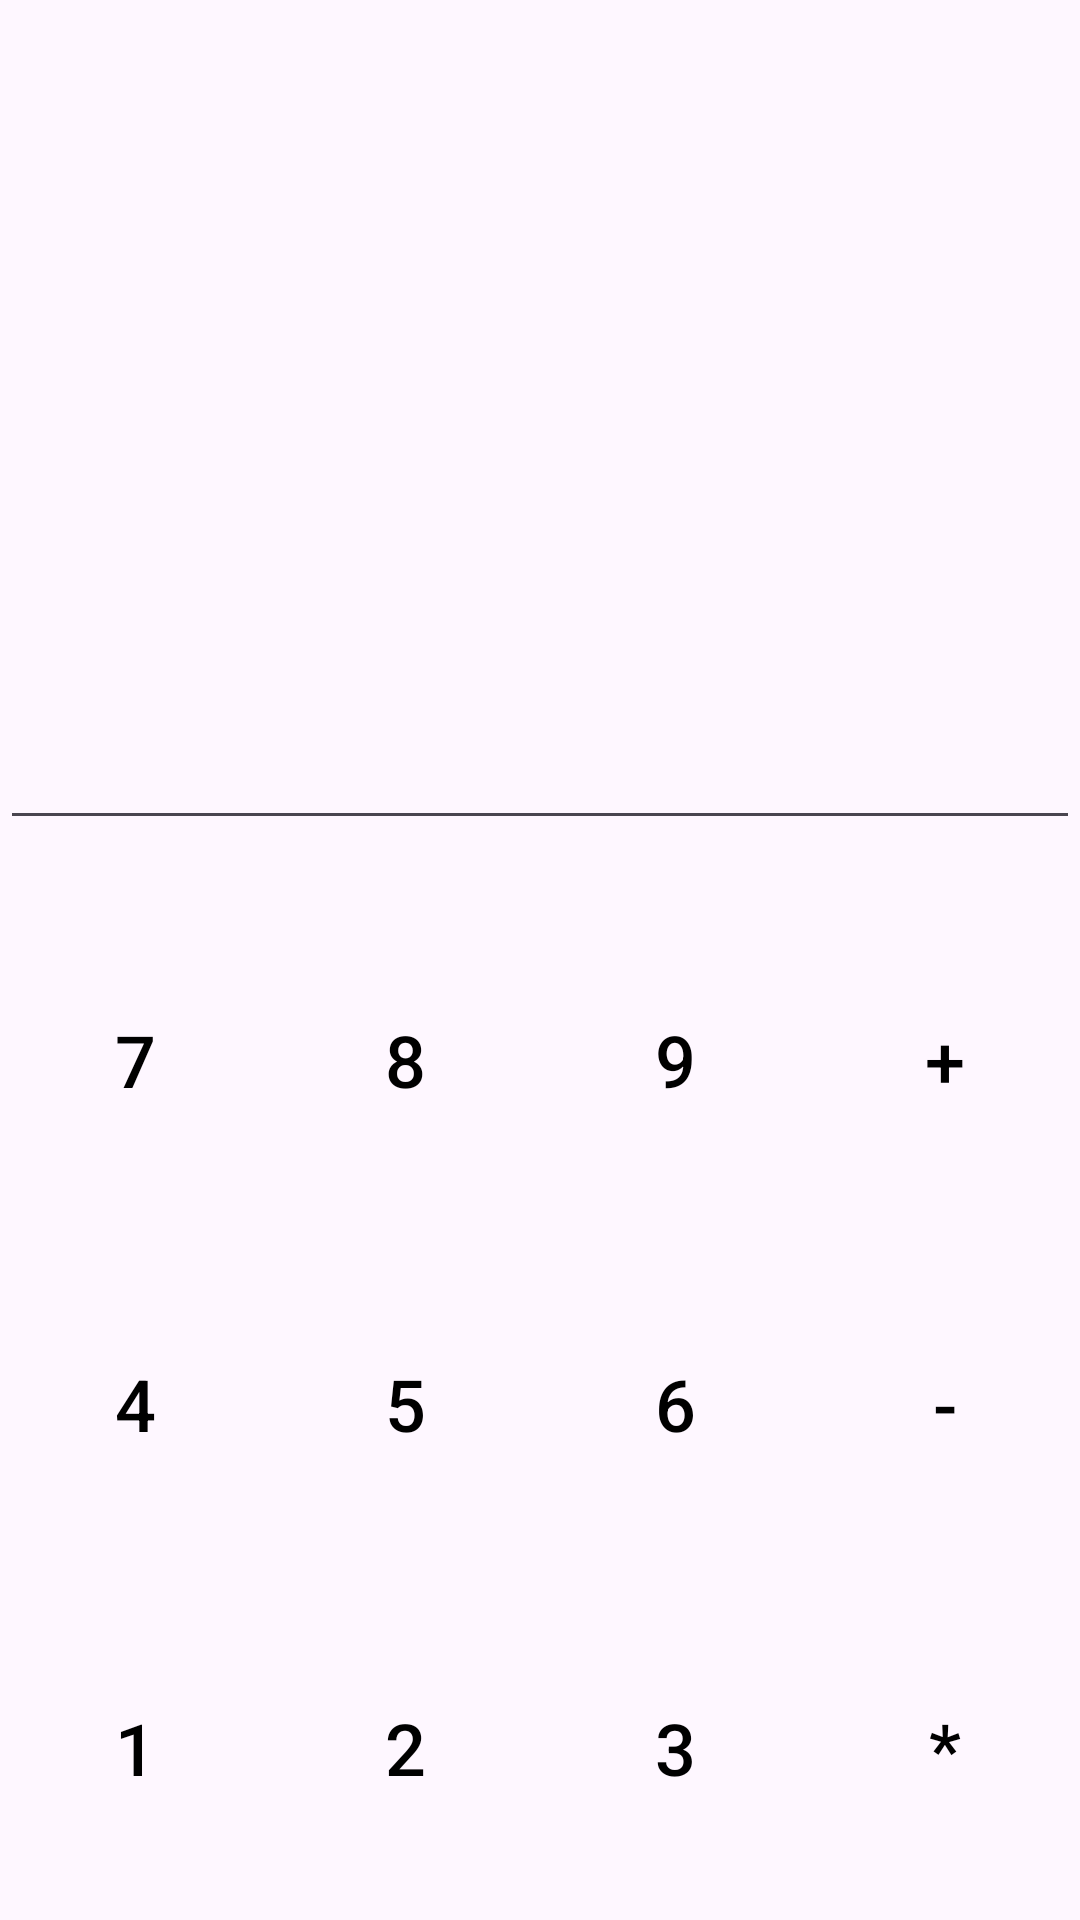

This screen was rendered from an Android layout file. Write that file and the resources it references.
<!-- AndroidManifest.xml: application theme Theme.Calculatorlayoutapp -->
<!-- res/layout/activity_constraint_layout.xml -->
<?xml version="1.0" encoding="utf-8"?>
<androidx.constraintlayout.widget.ConstraintLayout xmlns:android="http://schemas.android.com/apk/res/android"
    xmlns:app="http://schemas.android.com/apk/res-auto"
    xmlns:tools="http://schemas.android.com/tools"
    android:layout_width="match_parent"
    android:layout_height="match_parent"
    tools:context=".ConstraintLayoutActivity">


    <Button
        android:id="@+id/button1"
        style="@style/Widget.AppCompat.Button"
        android:layout_width="0dp"
        android:layout_height="0dp"
        android:background="?android:attr/selectableItemBackground"
        android:text="1"
        android:textColor="#000000"
        android:textSize="24sp"
        app:layout_constraintBottom_toBottomOf="parent"
        app:layout_constraintEnd_toStartOf="@+id/button2"
        app:layout_constraintHorizontal_bias="0.5"
        app:layout_constraintStart_toStartOf="parent"
        app:layout_constraintTop_toBottomOf="@+id/button4" />

    <Button
        android:id="@+id/button2"
        style="@style/Widget.AppCompat.Button"
        android:layout_width="0dp"
        android:layout_height="0dp"
        android:background="?android:attr/selectableItemBackground"
        android:text="2"
        android:textColor="#000000"
        android:textSize="24sp"
        app:layout_constraintBottom_toBottomOf="parent"
        app:layout_constraintEnd_toStartOf="@+id/button3"
        app:layout_constraintHorizontal_bias="0.5"
        app:layout_constraintStart_toEndOf="@+id/button1"
        app:layout_constraintTop_toBottomOf="@+id/button5" />

    <Button
        android:id="@+id/button3"
        style="@style/Widget.AppCompat.Button"
        android:layout_width="0dp"
        android:layout_height="0dp"
        android:background="?android:attr/selectableItemBackground"
        android:text="3"
        android:textColor="#000000"
        android:textSize="24sp"
        app:layout_constraintBottom_toBottomOf="parent"
        app:layout_constraintEnd_toStartOf="@+id/buttonMultiply"
        app:layout_constraintHorizontal_bias="0.5"
        app:layout_constraintStart_toEndOf="@+id/button2"
        app:layout_constraintTop_toBottomOf="@+id/button6" />

    <Button
        android:id="@+id/buttonMultiply"
        style="@style/Widget.AppCompat.Button"
        android:layout_width="0dp"
        android:layout_height="0dp"
        android:background="?android:attr/selectableItemBackground"
        android:text="*"
        android:textColor="#000000"
        android:textSize="24sp"
        app:layout_constraintBottom_toBottomOf="parent"
        app:layout_constraintEnd_toEndOf="parent"
        app:layout_constraintHorizontal_bias="0.5"
        app:layout_constraintStart_toEndOf="@+id/button3"
        app:layout_constraintTop_toBottomOf="@+id/buttonMinus" />


    <Button
        android:id="@+id/button4"
        style="@style/Widget.AppCompat.Button"
        android:layout_width="0dp"
        android:layout_height="0dp"
        android:background="?android:attr/selectableItemBackground"
        android:text="4"
        android:textColor="#000000"
        android:textSize="24sp"
        app:layout_constraintBottom_toTopOf="@+id/button1"
        app:layout_constraintEnd_toStartOf="@+id/button5"
        app:layout_constraintHorizontal_bias="0.5"
        app:layout_constraintStart_toStartOf="parent"
        app:layout_constraintTop_toBottomOf="@+id/button7" />


    <Button
        android:id="@+id/button5"
        style="@style/Widget.AppCompat.Button"
        android:layout_width="0dp"
        android:layout_height="0dp"
        android:background="?android:attr/selectableItemBackground"
        android:text="5"
        android:textColor="#000000"
        android:textSize="24sp"
        app:layout_constraintBottom_toTopOf="@+id/button2"
        app:layout_constraintEnd_toStartOf="@+id/button6"
        app:layout_constraintHorizontal_bias="0.5"
        app:layout_constraintStart_toEndOf="@+id/button4"
        app:layout_constraintTop_toBottomOf="@+id/button8" />

    <Button
        android:id="@+id/button6"
        style="@style/Widget.AppCompat.Button"
        android:layout_width="0dp"
        android:layout_height="0dp"
        android:background="?android:attr/selectableItemBackground"
        android:text="6"
        android:textColor="#000000"
        android:textSize="24sp"
        app:layout_constraintBottom_toTopOf="@+id/button3"
        app:layout_constraintEnd_toStartOf="@+id/buttonMinus"
        app:layout_constraintHorizontal_bias="0.5"
        app:layout_constraintStart_toEndOf="@+id/button5"
        app:layout_constraintTop_toBottomOf="@+id/button9" />

    <Button
        android:id="@+id/buttonMinus"
        style="@style/Widget.AppCompat.Button"
        android:layout_width="0dp"
        android:layout_height="0dp"
        android:background="?android:attr/selectableItemBackground"
        android:text="-"
        android:textColor="#000000"
        android:textSize="24sp"
        app:layout_constraintBottom_toTopOf="@+id/buttonMultiply"
        app:layout_constraintEnd_toEndOf="parent"
        app:layout_constraintHorizontal_bias="0.5"
        app:layout_constraintStart_toEndOf="@+id/button6"
        app:layout_constraintTop_toBottomOf="@+id/buttonPlus" />

    <Button
        android:id="@+id/button7"
        style="@style/Widget.AppCompat.Button"
        android:layout_width="0dp"
        android:layout_height="0dp"
        android:layout_marginTop="16dp"
        android:background="?android:attr/selectableItemBackground"
        android:text="7"
        android:textColor="#000000"
        android:textSize="24sp"
        app:layout_constraintBottom_toTopOf="@+id/button4"
        app:layout_constraintEnd_toStartOf="@+id/button8"
        app:layout_constraintStart_toStartOf="parent"
        app:layout_constraintTop_toBottomOf="@+id/editTextNumber" />


    <Button
        android:id="@+id/button8"
        style="@style/Widget.AppCompat.Button"
        android:layout_width="0dp"
        android:layout_height="0dp"
        android:layout_marginTop="16dp"
        android:background="?android:attr/selectableItemBackground"
        android:text="8"
        android:textColor="#000000"
        android:textSize="24sp"
        app:layout_constraintBottom_toTopOf="@+id/button5"
        app:layout_constraintEnd_toStartOf="@+id/button9"
        app:layout_constraintHorizontal_bias="0.5"
        app:layout_constraintStart_toEndOf="@+id/button7"
        app:layout_constraintTop_toBottomOf="@+id/editTextNumber" />

    <Button
        android:id="@+id/button9"
        style="@style/Widget.AppCompat.Button"
        android:layout_width="0dp"
        android:layout_height="0dp"
        android:layout_marginTop="16dp"
        android:background="?android:attr/selectableItemBackground"
        android:text="9"
        android:textColor="#000000"
        android:textSize="24sp"
        app:layout_constraintBottom_toTopOf="@+id/button6"
        app:layout_constraintEnd_toStartOf="@+id/buttonPlus"
        app:layout_constraintHorizontal_bias="0.5"
        app:layout_constraintStart_toEndOf="@+id/button8"
        app:layout_constraintTop_toBottomOf="@+id/editTextNumber" />

    <Button
        android:id="@+id/buttonPlus"
        style="@style/Widget.AppCompat.Button"
        android:layout_width="0dp"
        android:layout_height="0dp"
        android:layout_marginTop="16dp"
        android:background="?android:attr/selectableItemBackground"
        android:text="+"
        android:textColor="#000000"
        android:textSize="24sp"
        app:layout_constraintBottom_toTopOf="@+id/buttonMinus"
        app:layout_constraintEnd_toEndOf="parent"
        app:layout_constraintHorizontal_bias="0.5"
        app:layout_constraintStart_toEndOf="@+id/button9"
        app:layout_constraintTop_toBottomOf="@+id/editTextNumber" />

    <EditText
        android:id="@+id/editTextNumber"
        android:layout_width="0dp"
        android:layout_height="wrap_content"
        android:layout_marginBottom="128dp"
        android:ems="10"
        android:inputType="text"
        android:minHeight="48dp"
        app:layout_constraintBottom_toBottomOf="parent"
        app:layout_constraintEnd_toEndOf="parent"
        app:layout_constraintStart_toStartOf="parent"
        app:layout_constraintTop_toTopOf="parent"
        tools:ignore="TextFields" />

</androidx.constraintlayout.widget.ConstraintLayout>
<!-- resources referenced by this layout -->
<resources>
  <style name="Theme.Calculatorlayoutapp" parent="Base.Theme.Calculatorlayoutapp" />
  <style name="Base.Theme.Calculatorlayoutapp" parent="Theme.Material3.DayNight.NoActionBar">
          
          
      </style>
</resources>
